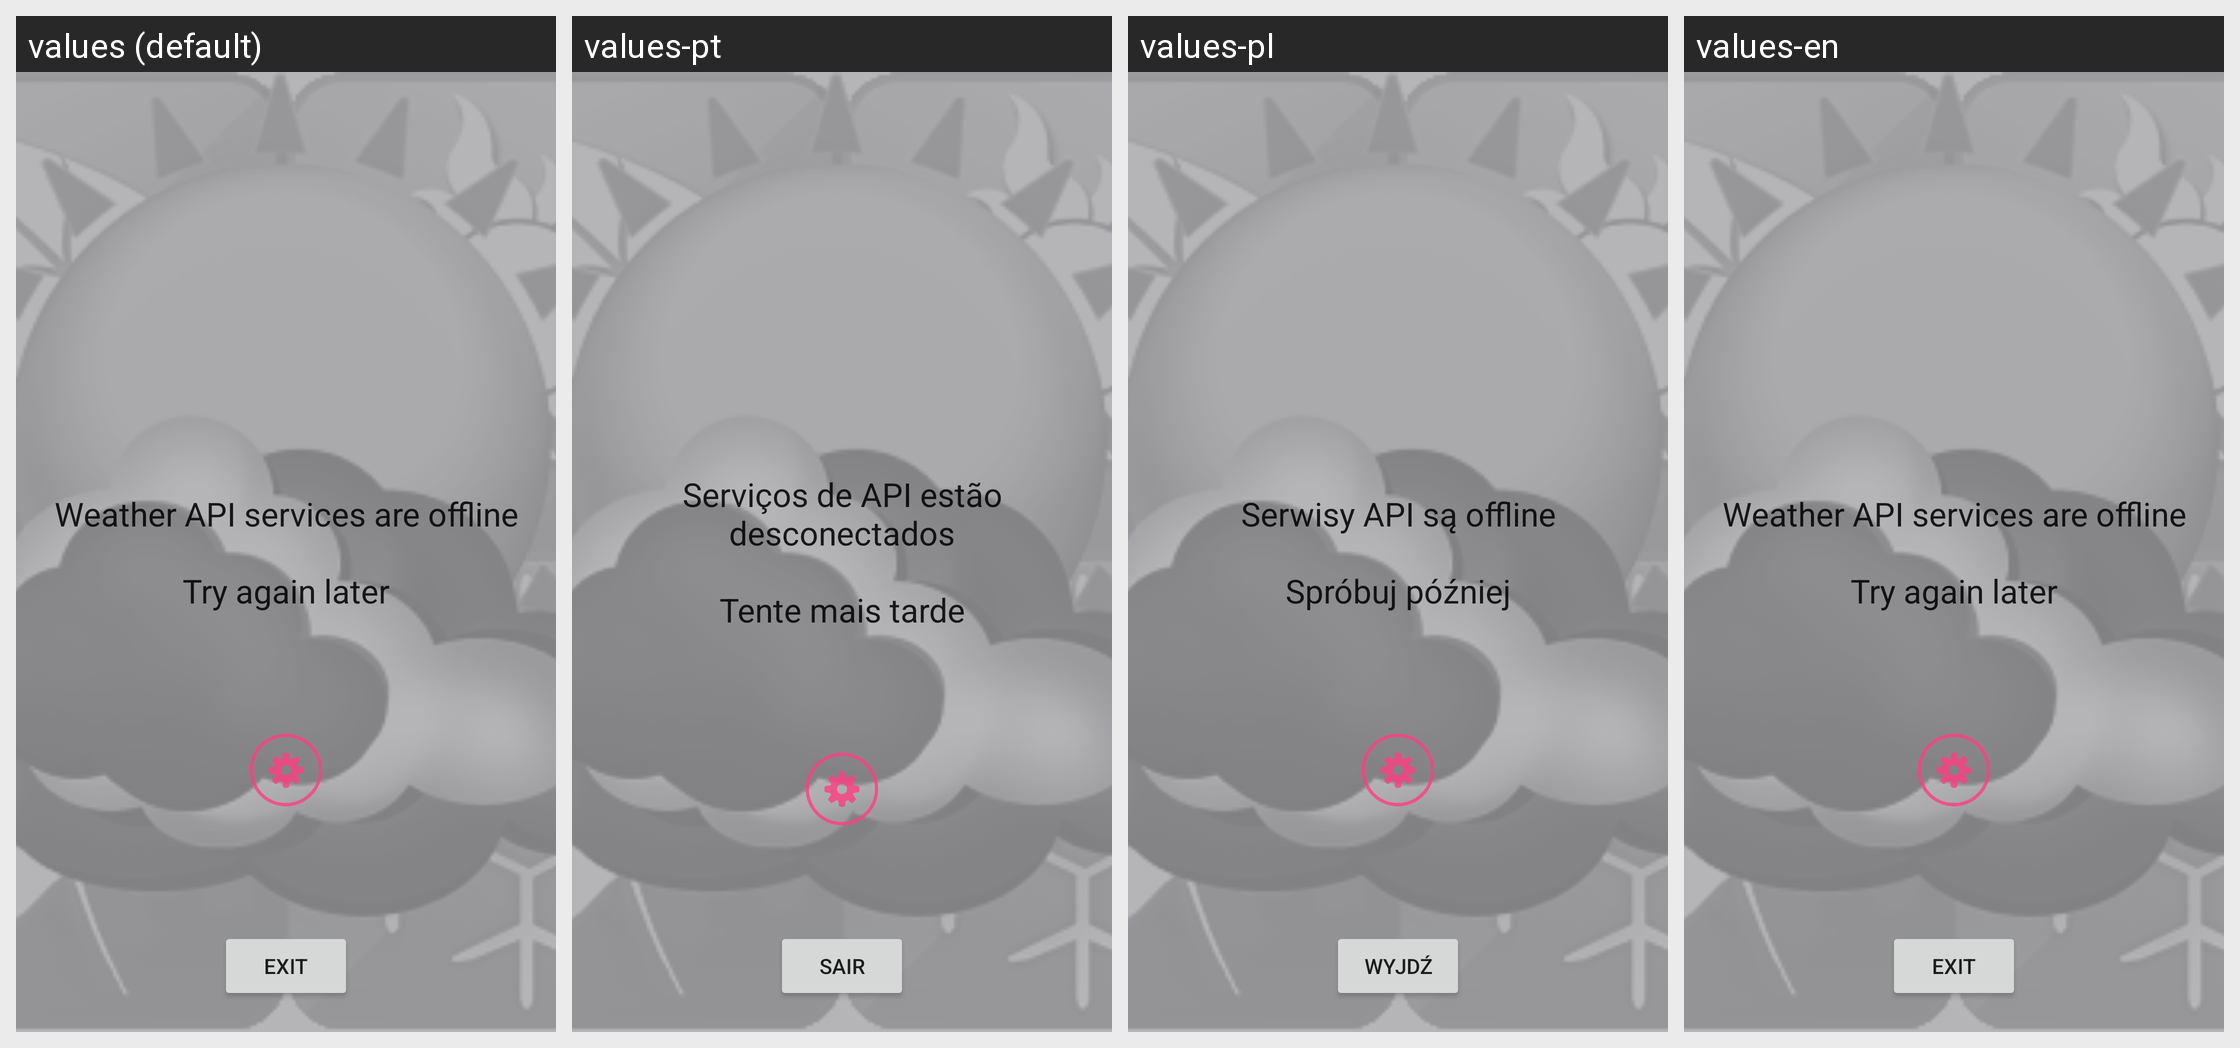

The Android screen above is rendered under several locales of the same app. Produce the string resources it draws, with the default and per-locale values.
Android screen res/layout/noservice.xml rendered under 4 locales, left to right: values (default), values-pt, values-pl, values-en. Device: Nexus 5 (rendered at 1080×1920; each locale shown at half size, 540×960, under a caption strip naming it); theme AppTheme.
Other locales in the repository, not shown: values-de, values-es, values-fr.
Strings drawn on this screen, with the default value and each locale's value (text and hints the layout hard-codes, and strings that could not be matched under every locale, appear in the picture but are not listed):

noservice_text
  values: Weather API services are offline
      
      Try again later
  values-pt: Serviços de API estão desconectados
      
      Tente mais tarde
  values-pl: Serwisy API są offline
      
      Spróbuj później
  values-en: Weather API services are offline
      
      Try again later

exit_app
  values: Exit
  values-pt: Sair
  values-pl: Wyjdź
  values-en: Exit
